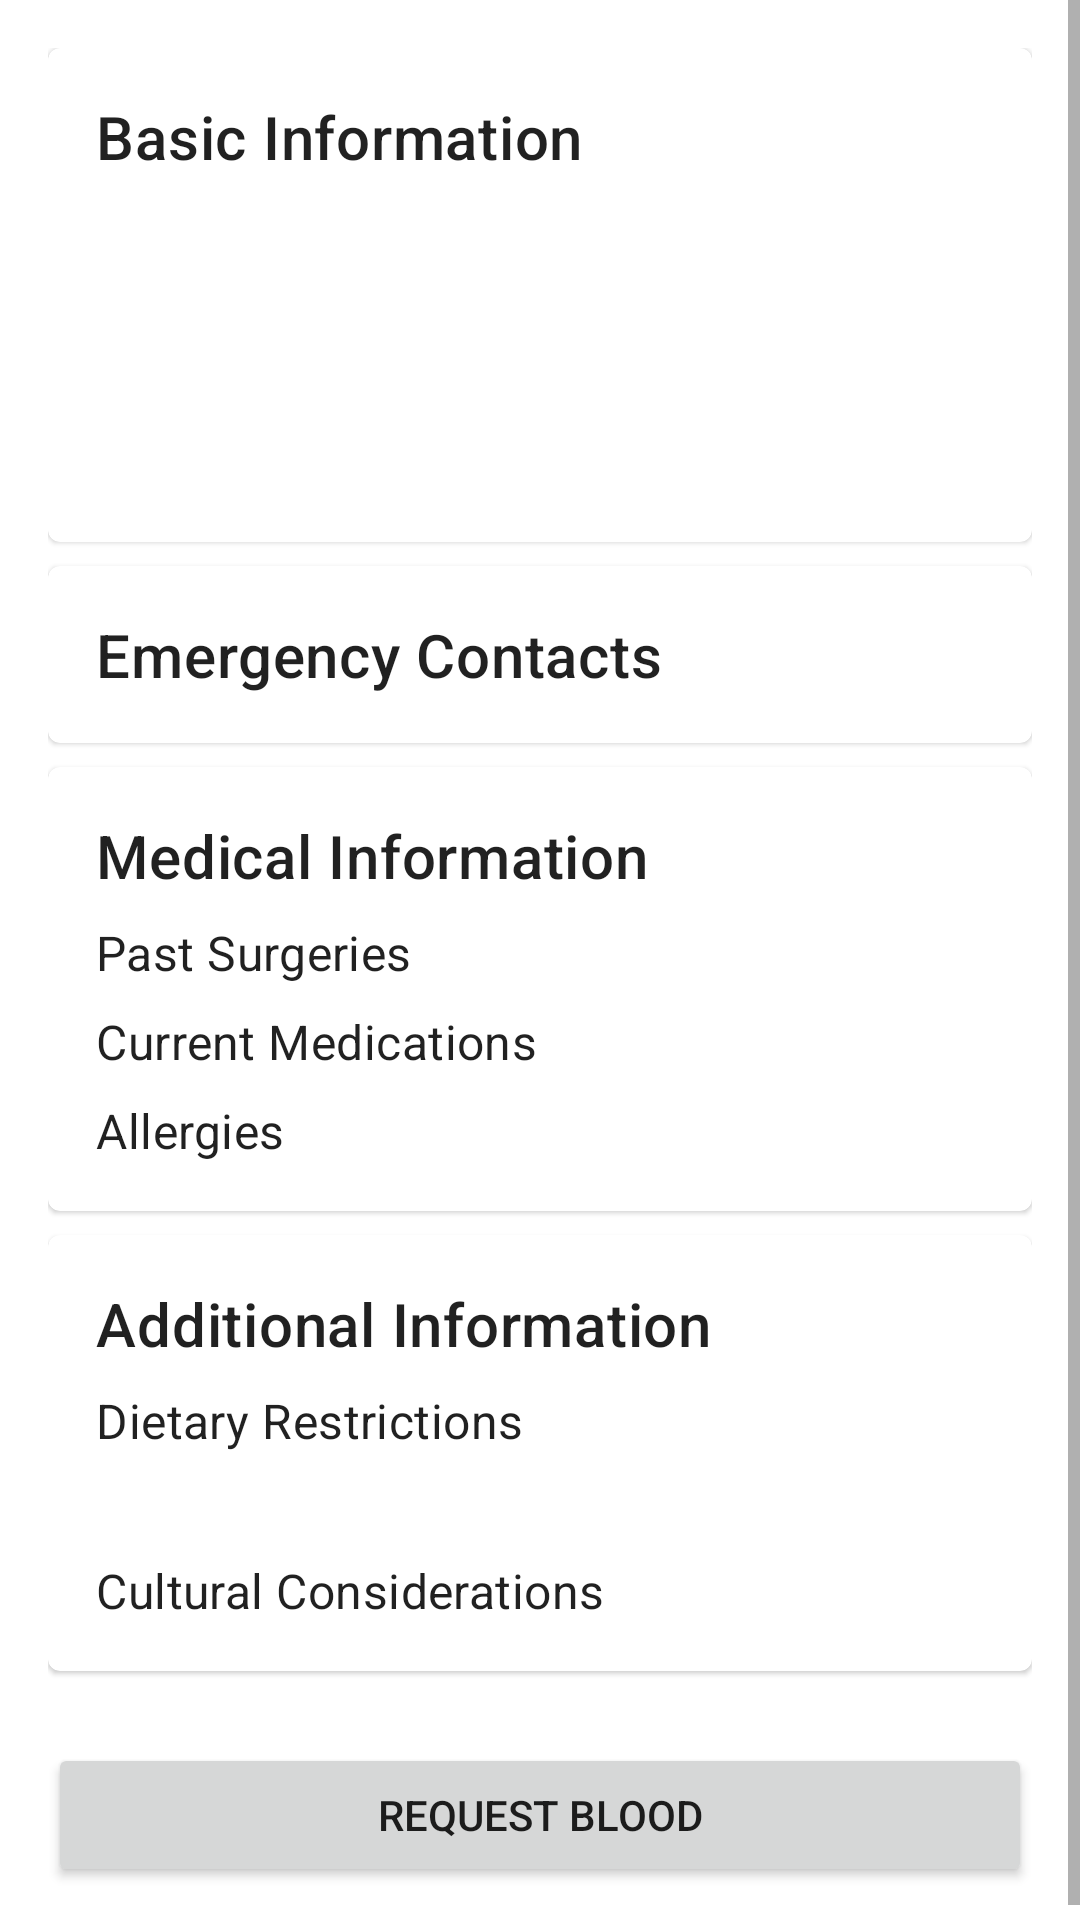

Android layout source for this screen:
<!-- AndroidManifest.xml: application theme Theme.LifeLinkHospitals -->
<!-- res/layout/activity_patient_details.xml -->
<?xml version="1.0" encoding="utf-8"?>
<ScrollView xmlns:android="http://schemas.android.com/apk/res/android"
    android:layout_width="match_parent"
    android:layout_height="match_parent">

    <LinearLayout
        android:layout_width="match_parent"
        android:layout_height="wrap_content"
        android:orientation="vertical"
        android:padding="16dp">

        
        <com.google.android.material.card.MaterialCardView
            android:layout_width="match_parent"
            android:layout_height="wrap_content"
            android:layout_marginBottom="8dp">

            <LinearLayout
                android:layout_width="match_parent"
                android:layout_height="wrap_content"
                android:orientation="vertical"
                android:padding="16dp">

                <TextView
                    style="@style/TextAppearance.MaterialComponents.Headline6"
                    android:layout_width="wrap_content"
                    android:layout_height="wrap_content"
                    android:text="Basic Information" />

                <TextView
                    android:id="@+id/patientName"
                    style="@style/TextAppearance.MaterialComponents.Body1"
                    android:layout_width="match_parent"
                    android:layout_height="wrap_content"
                    android:layout_marginTop="8dp" />

                <TextView
                    android:id="@+id/patientAge"
                    android:layout_width="match_parent"
                    android:layout_height="wrap_content" />

                <TextView
                    android:id="@+id/patientGender"
                    android:layout_width="match_parent"
                    android:layout_height="wrap_content" />

                <TextView
                    android:id="@+id/patientBloodType"
                    android:layout_width="match_parent"
                    android:layout_height="wrap_content"
                    android:textColor="@color/design_default_color_error" />

                <LinearLayout
                    android:layout_width="match_parent"
                    android:layout_height="wrap_content"
                    android:orientation="horizontal">

                    <TextView
                        android:id="@+id/patientHeight"
                        android:layout_width="0dp"
                        android:layout_height="wrap_content"
                        android:layout_weight="1" />

                    <TextView
                        android:id="@+id/patientWeight"
                        android:layout_width="0dp"
                        android:layout_height="wrap_content"
                        android:layout_weight="1" />
                </LinearLayout>
            </LinearLayout>
        </com.google.android.material.card.MaterialCardView>

        
        <com.google.android.material.card.MaterialCardView
            android:layout_width="match_parent"
            android:layout_height="wrap_content"
            android:layout_marginBottom="8dp">

            <LinearLayout
                android:layout_width="match_parent"
                android:layout_height="wrap_content"
                android:orientation="vertical"
                android:padding="16dp">

                <TextView
                    style="@style/TextAppearance.MaterialComponents.Headline6"
                    android:layout_width="wrap_content"
                    android:layout_height="wrap_content"
                    android:text="Emergency Contacts" />

                <androidx.recyclerview.widget.RecyclerView
                    android:id="@+id/emergencyContactsRecycler"
                    android:layout_width="match_parent"
                    android:layout_height="wrap_content" />
            </LinearLayout>
        </com.google.android.material.card.MaterialCardView>

        
        <com.google.android.material.card.MaterialCardView
            android:layout_width="match_parent"
            android:layout_height="wrap_content"
            android:layout_marginBottom="8dp">

            <LinearLayout
                android:layout_width="match_parent"
                android:layout_height="wrap_content"
                android:orientation="vertical"
                android:padding="16dp">

                <TextView
                    style="@style/TextAppearance.MaterialComponents.Headline6"
                    android:layout_width="wrap_content"
                    android:layout_height="wrap_content"
                    android:text="Medical Information" />

                <com.google.android.material.chip.ChipGroup
                    android:id="@+id/medicalHistoryChips"
                    android:layout_width="match_parent"
                    android:layout_height="wrap_content" />

                <TextView
                    style="@style/TextAppearance.MaterialComponents.Subtitle1"
                    android:layout_width="wrap_content"
                    android:layout_height="wrap_content"
                    android:layout_marginTop="8dp"
                    android:text="Past Surgeries" />

                <androidx.recyclerview.widget.RecyclerView
                    android:id="@+id/pastSurgeriesRecycler"
                    android:layout_width="match_parent"
                    android:layout_height="wrap_content" />

                <TextView
                    style="@style/TextAppearance.MaterialComponents.Subtitle1"
                    android:layout_width="wrap_content"
                    android:layout_height="wrap_content"
                    android:layout_marginTop="8dp"
                    android:text="Current Medications" />

                <androidx.recyclerview.widget.RecyclerView
                    android:id="@+id/medicationsRecycler"
                    android:layout_width="match_parent"
                    android:layout_height="wrap_content" />

                <TextView
                    style="@style/TextAppearance.MaterialComponents.Subtitle1"
                    android:layout_width="wrap_content"
                    android:layout_height="wrap_content"
                    android:layout_marginTop="8dp"
                    android:text="Allergies" />

                <com.google.android.material.chip.ChipGroup
                    android:id="@+id/allergiesChips"
                    android:layout_width="match_parent"
                    android:layout_height="wrap_content" />
            </LinearLayout>
        </com.google.android.material.card.MaterialCardView>

        
        <com.google.android.material.card.MaterialCardView
            android:layout_width="match_parent"
            android:layout_height="wrap_content"
            android:layout_marginBottom="8dp">

            <LinearLayout
                android:layout_width="match_parent"
                android:layout_height="wrap_content"
                android:orientation="vertical"
                android:padding="16dp">

                <TextView
                    style="@style/TextAppearance.MaterialComponents.Headline6"
                    android:layout_width="wrap_content"
                    android:layout_height="wrap_content"
                    android:text="Additional Information" />

                <TextView
                    style="@style/TextAppearance.MaterialComponents.Subtitle1"
                    android:layout_width="wrap_content"
                    android:layout_height="wrap_content"
                    android:layout_marginTop="8dp"
                    android:text="Dietary Restrictions" />

                <com.google.android.material.chip.ChipGroup
                    android:id="@+id/dietaryRestrictionsChips"
                    android:layout_width="match_parent"
                    android:layout_height="wrap_content" />

                <TextView
                    android:id="@+id/organDonorText"
                    android:layout_width="match_parent"
                    android:layout_height="wrap_content"
                    android:layout_marginTop="8dp" />

                <TextView
                    style="@style/TextAppearance.MaterialComponents.Subtitle1"
                    android:layout_width="wrap_content"
                    android:layout_height="wrap_content"
                    android:layout_marginTop="8dp"
                    android:text="Cultural Considerations" />

                <com.google.android.material.chip.ChipGroup
                    android:id="@+id/culturalConsiderationsChips"
                    android:layout_width="match_parent"
                    android:layout_height="wrap_content" />
            </LinearLayout>
        </com.google.android.material.card.MaterialCardView>

        <Button
            android:id="@+id/requestBloodButton"
            android:layout_width="match_parent"
            android:layout_height="wrap_content"
            android:layout_marginTop="16dp"
            android:text="Request Blood" />

        <ProgressBar
            android:id="@+id/progressBar"
            android:layout_width="wrap_content"
            android:layout_height="wrap_content"
            android:layout_gravity="center"
            android:visibility="gone" />

    </LinearLayout>
</ScrollView>
<!-- resources referenced by this layout -->
<resources>
  <style name="Theme.LifeLinkHospitals" parent="Theme.MaterialComponents.Light.DarkActionBar">
          <item name="colorPrimary">@color/surgical_green</item>
          <item name="colorPrimaryVariant">@color/surgical_green_dark</item>
          <item name="colorOnPrimary">@color/white</item>
          <item name="colorSecondary">@color/surgical_green</item>
          <item name="colorSecondaryVariant">@color/surgical_green_dark</item>
          <item name="colorOnSecondary">@color/white</item>
          <item name="android:statusBarColor">@color/surgical_green</item>
      </style>
  <color name="surgical_green">#00B894</color>
  <color name="surgical_green_dark">#007B63</color>
  <color name="white">#FFFFFFFF</color>
</resources>
